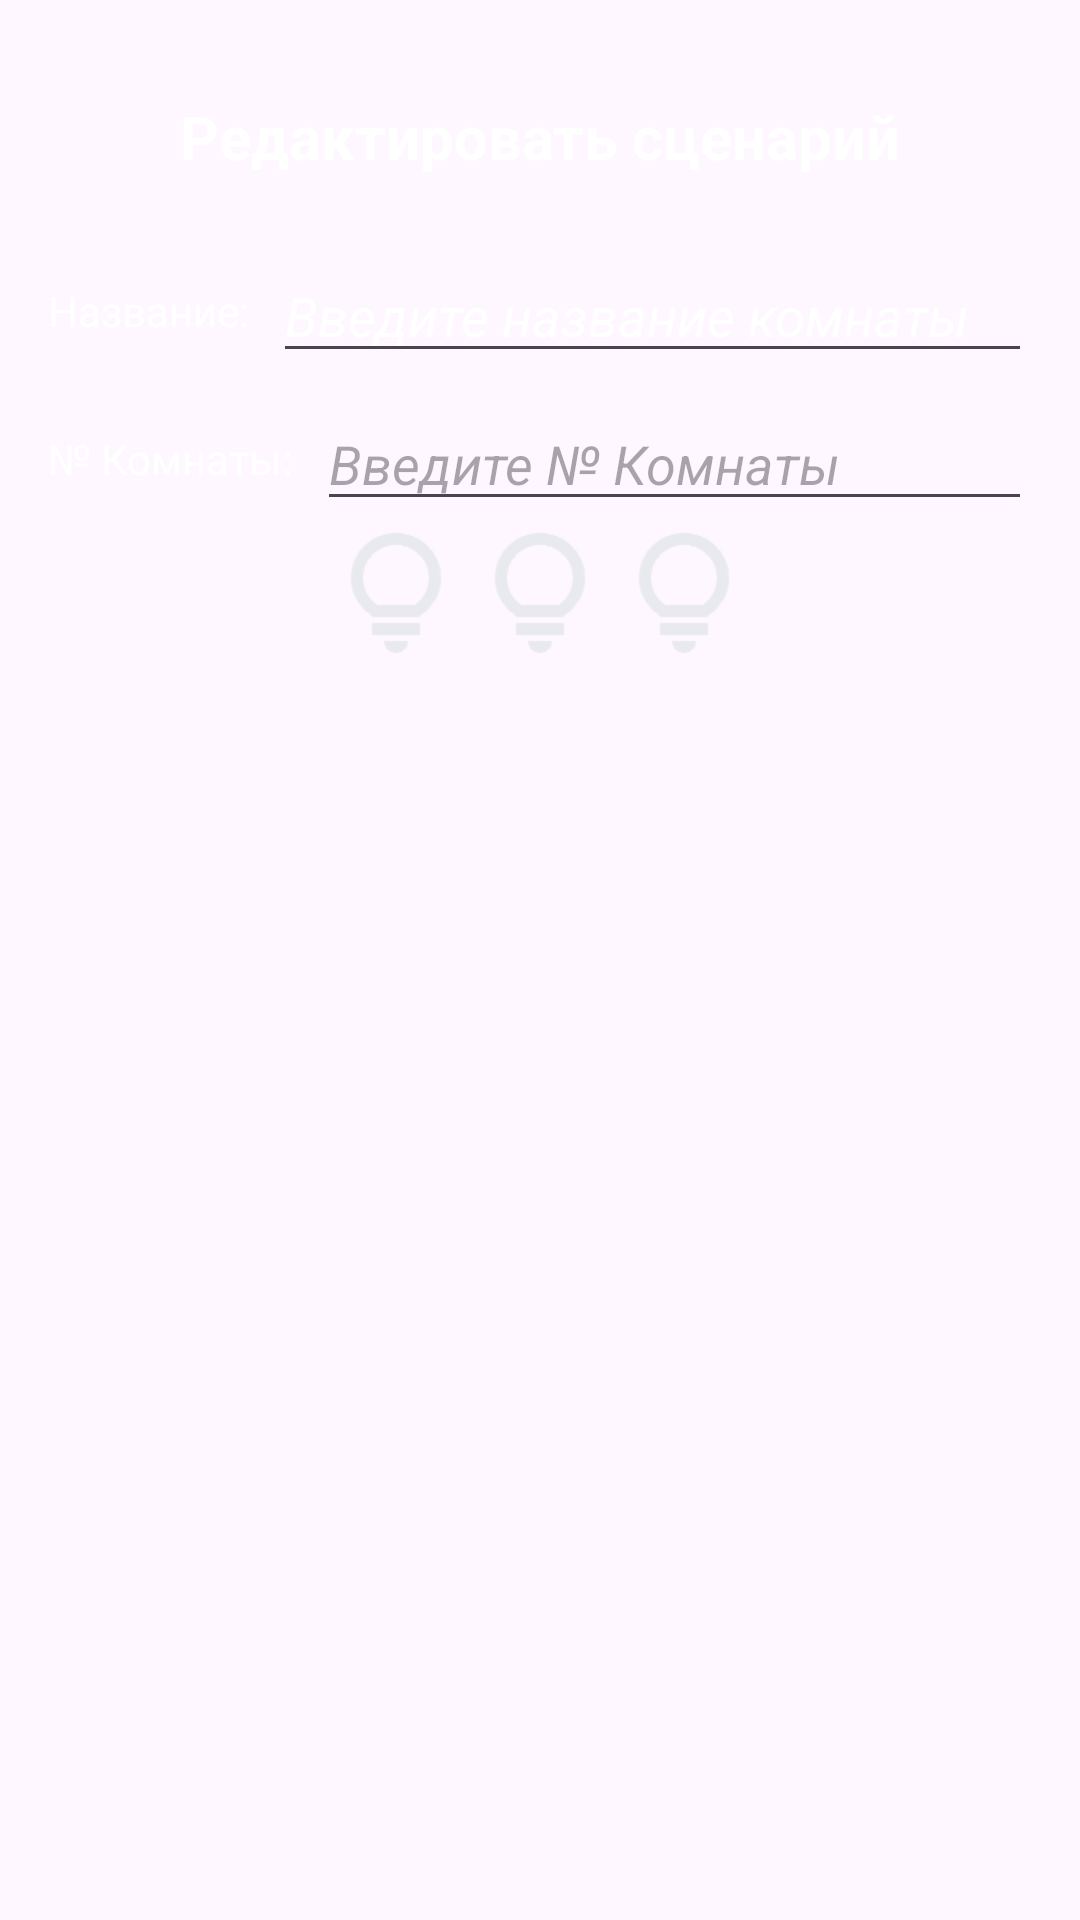

Write the Android layout XML for this screen, with the resource values it uses.
<!-- AndroidManifest.xml: application theme Theme.Emelyanov -->
<!-- res/layout/edit_room_dialog.xml -->
<?xml version="1.0" encoding="utf-8"?>
<LinearLayout xmlns:android="http://schemas.android.com/apk/res/android"
    android:layout_width="match_parent"
    android:layout_height="wrap_content"
    android:orientation="vertical"
    android:padding="16dp">

    <TextView xmlns:android="http://schemas.android.com/apk/res/android"
        android:layout_width="match_parent"
        android:layout_height="wrap_content"
        android:padding="16dp"
        android:text="Редактировать сценарий"
        android:textSize="20sp"
        android:textColor="#FFFFFF"
        android:gravity="center"
        android:textStyle="bold"/>

    <LinearLayout
        android:layout_width="match_parent"
        android:layout_height="wrap_content"
        android:orientation="horizontal"
        android:layout_marginTop="8dp">

        <TextView
            android:layout_width="wrap_content"
            android:layout_height="wrap_content"
            android:text="Название:"
            android:textColor="#FFFFFF"
            android:layout_gravity="center_vertical"
            android:layout_marginEnd="8dp"/>

        <EditText
            android:id="@+id/inputName"
            android:layout_width="0dp"
            android:layout_height="wrap_content"
            android:layout_weight="1"
            android:hint="Введите название комнаты"
            android:singleLine="true"
            android:textColorHint="#FFFFFF"
            android:textStyle="italic"/>
    </LinearLayout>

    <LinearLayout
        android:layout_width="match_parent"
        android:layout_height="wrap_content"
        android:orientation="horizontal"
        android:layout_marginTop="8dp">

        <TextView
            android:layout_width="wrap_content"
            android:layout_height="wrap_content"
            android:text="№ Комнаты:"
            android:textColor="#FFFFFF"
            android:layout_gravity="center_vertical"
            android:layout_marginEnd="8dp"/>

        <EditText
            android:id="@+id/inputRoom"
            android:layout_width="0dp"
            android:layout_height="wrap_content"
            android:layout_weight="1"
            android:hint="Введите № Комнаты"
            android:inputType="number"
            android:singleLine="true"
            android:textStyle="italic"/>
    </LinearLayout>

    <LinearLayout
        android:layout_width="match_parent"
        android:layout_height="wrap_content"
        android:gravity="center"
        android:orientation="horizontal">

        <ImageView
            android:id="@+id/Light1w"
            android:layout_width="48dp"
            android:layout_height="48dp"
            android:contentDescription="Light 1"
            android:src="@drawable/ic_light_off" />

        <ImageView
            android:id="@+id/Light2w"
            android:layout_width="48dp"
            android:layout_height="48dp"
            android:contentDescription="Light 2"
            android:src="@drawable/ic_light_off" />

        <ImageView
            android:id="@+id/Light3w"
            android:layout_width="48dp"
            android:layout_height="48dp"
            android:contentDescription="Light 3"
            android:src="@drawable/ic_light_off" />
    </LinearLayout>
</LinearLayout>
<!-- resources referenced by this layout -->
<resources>
  <!-- drawable ic_light_off: png bitmap (drawable, 1150 bytes) -->
  <style name="Theme.Emelyanov" parent="Base.Theme.Emelyanov" />
  <style name="Base.Theme.Emelyanov" parent="Theme.Material3.DayNight.NoActionBar">
          
          
      </style>
</resources>
